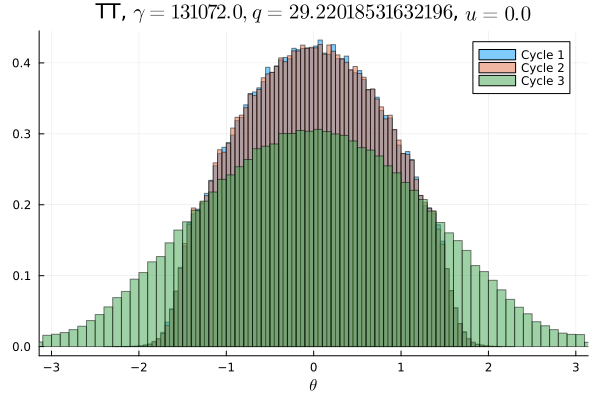

Source data for this figure (header and first rows):
Cycle 1, Cycle 2, Cycle 3
0.0, 0.0, 0.0009781
0.0, 0.0, 0.001028
0.0, 0.0, 0.001009
0.0, 0.0, 0.001166
0.0, 0.0, 0.001225
0.0, 0.0, 0.001334
0.0, 0.0, 0.001556
0.0, 0.0, 0.001806
0.0, 0.0, 0.001937
0.0, 0.0, 0.002319
0.0, 0.0, 0.002662
0.0, 0.0, 0.002972
3.125e-6, 0.0, 0.003519
3.125e-6, 0.0, 0.004078
0.0, 3.125e-6, 0.004387
6.25e-6, 6.25e-6, 0.004828
1.25e-5, 1.25e-5, 0.005278
3.75e-5, 3.4375e-5, 0.006006
5.3125e-5, 5.3125e-5, 0.006319
0.0001688, 0.0001281, 0.006959
0.0002469, 0.0003125, 0.007447
0.0005531, 0.0006188, 0.007722
0.001231, 0.001125, 0.008238
0.002372, 0.002159, 0.009094
0.004025, 0.004034, 0.009588
0.00635, 0.006381, 0.01048
0.008944, 0.008919, 0.01093
0.01113, 0.0114, 0.01138
0.01202, 0.01208, 0.01211
0.01244, 0.01257, 0.01249
0.01359, 0.01342, 0.01321
0.01517, 0.01508, 0.01351
0.01661, 0.01698, 0.01431
0.01743, 0.01723, 0.01486
0.01814, 0.01806, 0.01493
0.01909, 0.01962, 0.01554
0.02049, 0.02044, 0.01612
0.02093, 0.02108, 0.01656
0.02223, 0.02233, 0.0166
0.0227, 0.02231, 0.01751
0.0231, 0.02364, 0.01766
0.02463, 0.02387, 0.01774
0.02444, 0.02447, 0.0178
0.02506, 0.025, 0.01836
0.02555, 0.0255, 0.01891
0.02542, 0.02554, 0.01883
0.02639, 0.02612, 0.01901
0.02632, 0.02619, 0.01916
0.0266, 0.02657, 0.01896
0.02638, 0.02669, 0.01919
0.02684, 0.02637, 0.01944
0.02649, 0.02661, 0.0188
0.02584, 0.02626, 0.01922
0.02682, 0.02639, 0.01889
0.02538, 0.02582, 0.01864
0.0257, 0.02529, 0.01921
0.02492, 0.02482, 0.01813
0.02433, 0.02457, 0.01807
0.02425, 0.02454, 0.01782
0.02316, 0.02289, 0.01761
... 40 more rows
